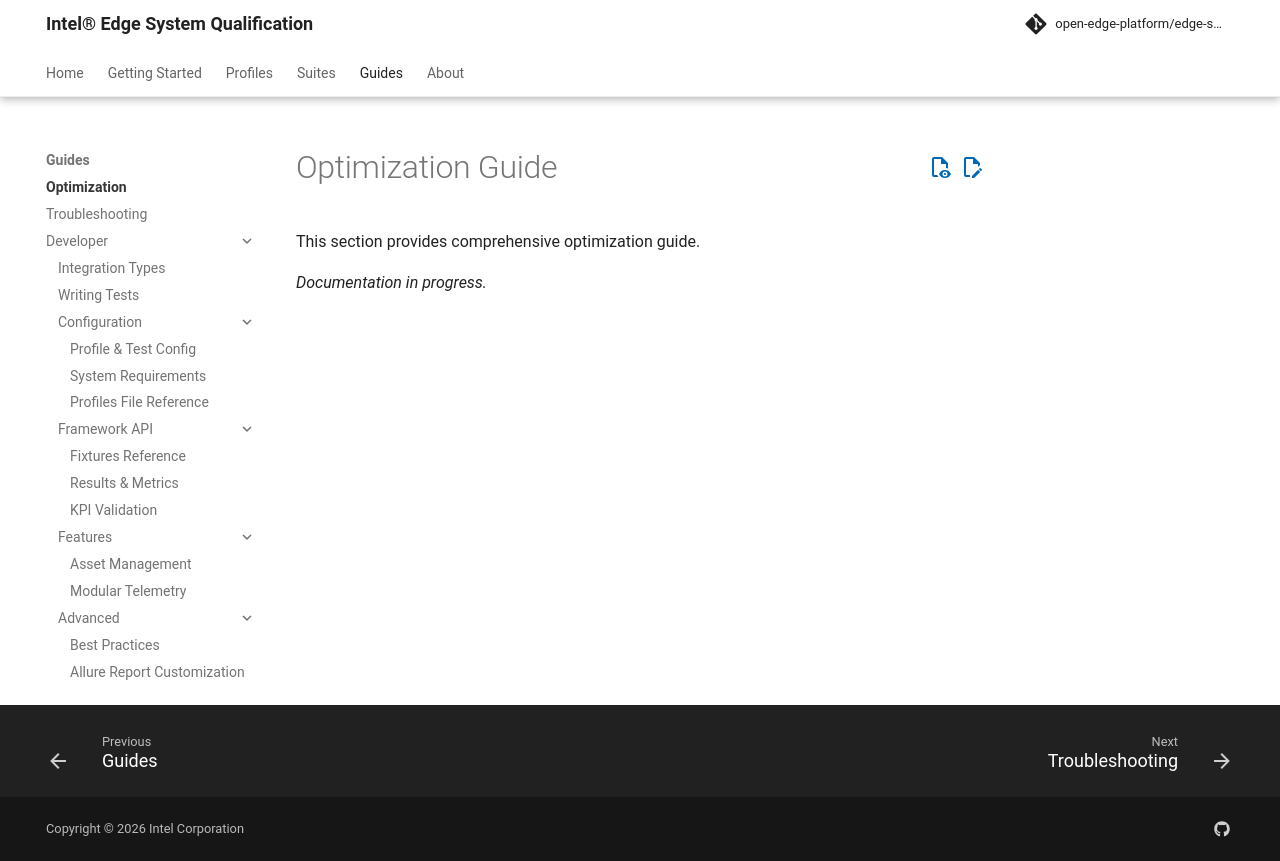

repository: open-edge-platform/edge-system-qualification · page: main/guides/optimization/index.html · generator: mkdocs

# Optimization Guide

This section provides comprehensive optimization guide.

*Documentation in progress.*
